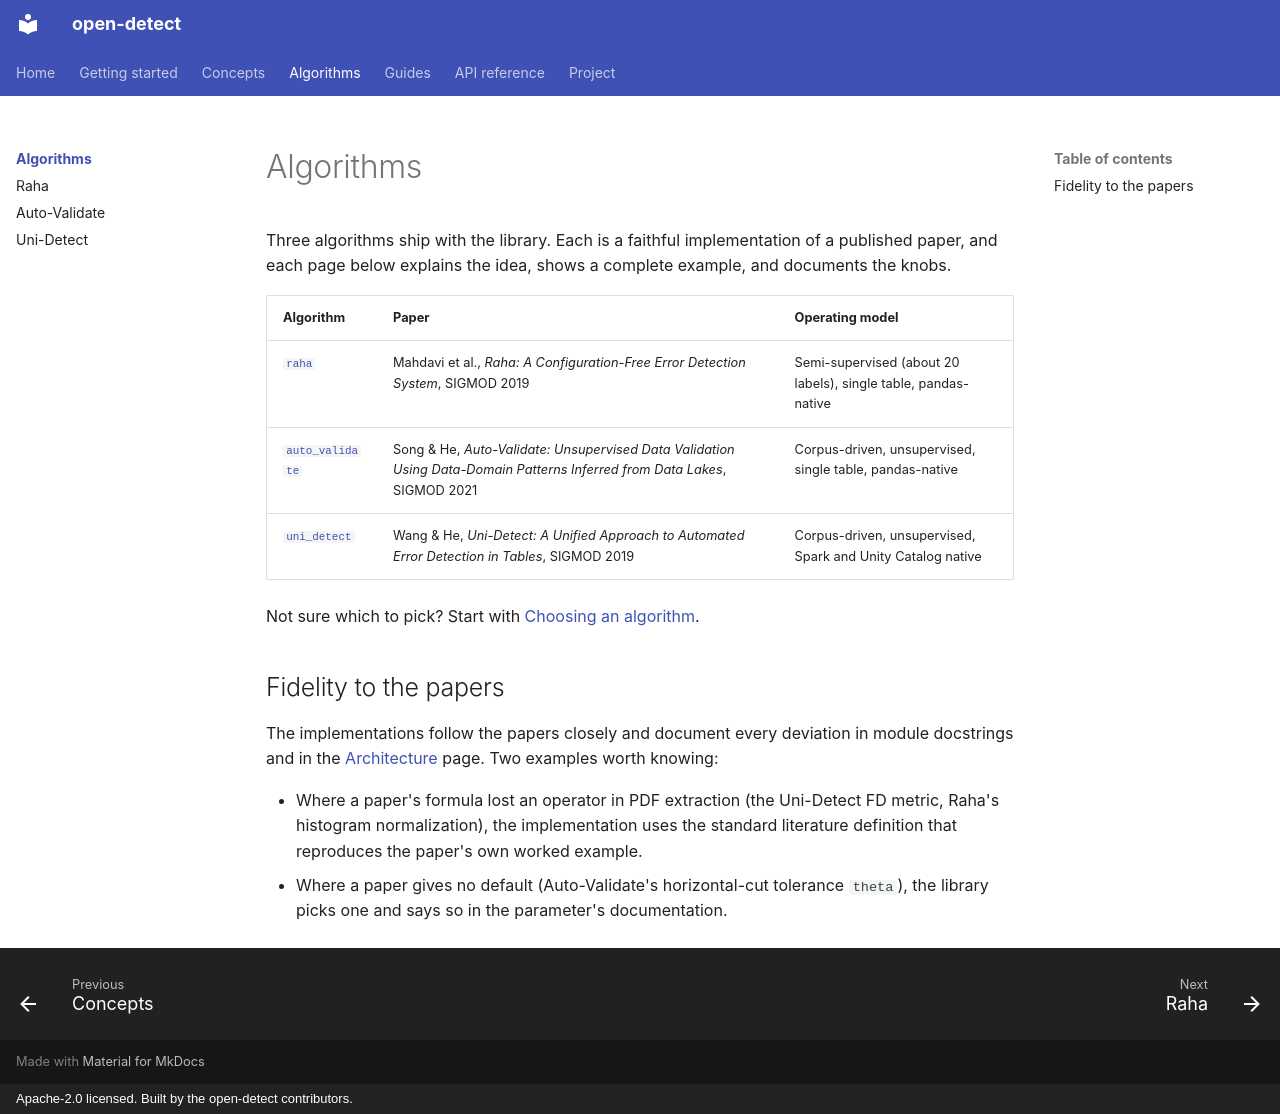

repository: arman1371/open-detect · page: algorithms/index.html · generator: mkdocs · copyright: Apache-2.0 licensed. Built by the open-detect contributors.

# Algorithms

Three algorithms ship with the library. Each is a faithful implementation of a published paper,
and each page below explains the idea, shows a complete example, and documents the knobs.

| Algorithm | Paper | Operating model |
|---|---|---|
| [`raha`](raha.md) | Mahdavi et al., *Raha: A Configuration-Free Error Detection System*, SIGMOD 2019 | Semi-supervised (about 20 labels), single table, pandas-native |
| [`auto_validate`](auto-validate.md) | Song & He, *Auto-Validate: Unsupervised Data Validation Using Data-Domain Patterns Inferred from Data Lakes*, SIGMOD 2021 | Corpus-driven, unsupervised, single table, pandas-native |
| [`uni_detect`](uni-detect.md) | Wang & He, *Uni-Detect: A Unified Approach to Automated Error Detection in Tables*, SIGMOD 2019 | Corpus-driven, unsupervised, Spark and Unity Catalog native |

Not sure which to pick? Start with [Choosing an algorithm](../guides/choosing-an-algorithm.md).

## Fidelity to the papers

The implementations follow the papers closely and document every deviation in module docstrings
and in the [Architecture](../architecture.md) page. Two examples worth knowing:

- Where a paper's formula lost an operator in PDF extraction (the Uni-Detect FD metric, Raha's
  histogram normalization), the implementation uses the standard literature definition that
  reproduces the paper's own worked example.
- Where a paper gives no default (Auto-Validate's horizontal-cut tolerance `theta`), the library
  picks one and says so in the parameter's documentation.
